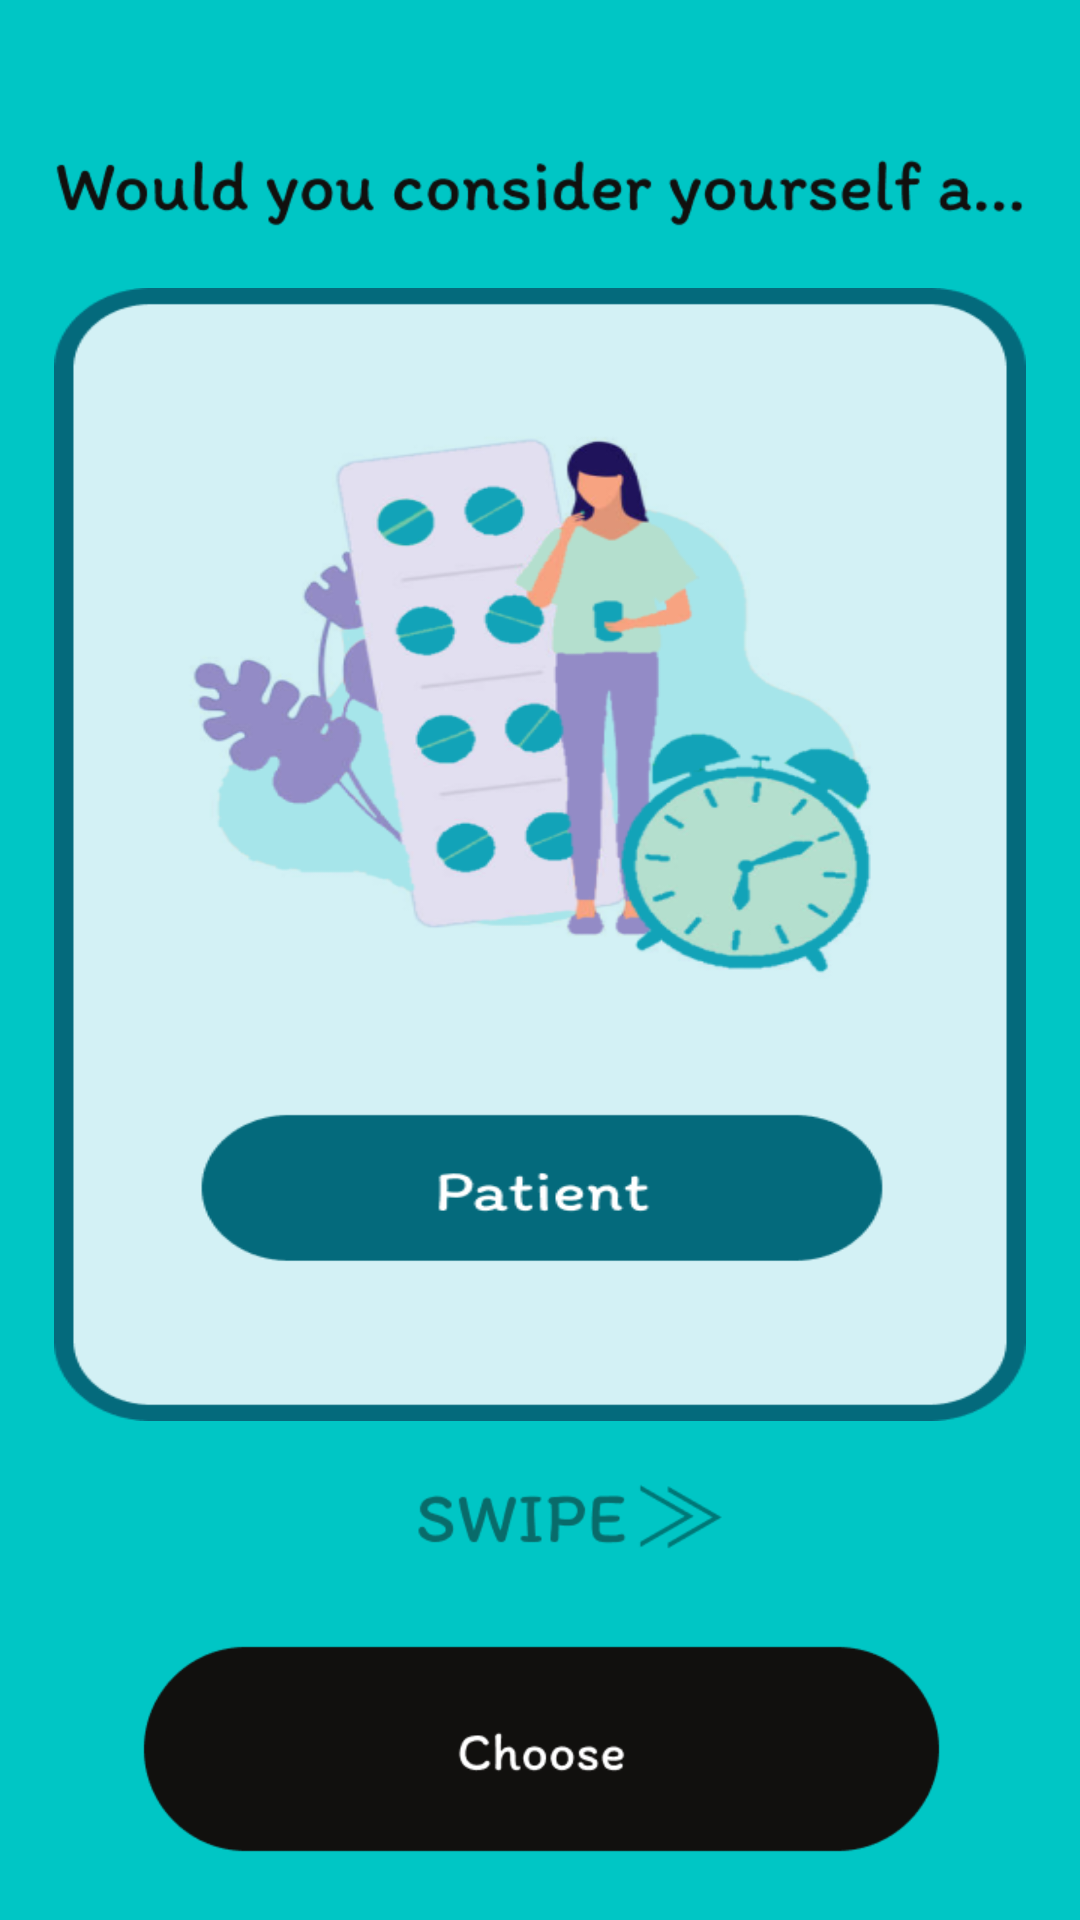

The Android layout XML behind this screen, and the referenced resources:
<!-- AndroidManifest.xml: application theme Theme.AarogyaAadhaara -->
<!-- res/layout/activity_choose.xml -->
<?xml version="1.0" encoding="utf-8"?>
<androidx.constraintlayout.widget.ConstraintLayout xmlns:android="http://schemas.android.com/apk/res/android"
    xmlns:app="http://schemas.android.com/apk/res-auto"
    xmlns:tools="http://schemas.android.com/tools"
    android:id="@+id/main"
    android:layout_width="match_parent"
    android:layout_height="match_parent"
    android:background="@drawable/choose_p"
    tools:context=".choose_p">

    <Button
        android:id="@+id/chooseButton"
        android:layout_width="0dp"
        android:layout_height="0dp"
        android:alpha="0"
        app:layout_constraintStart_toStartOf="@id/guidelinev1"
        app:layout_constraintEnd_toEndOf="@id/guidelinev2"
        app:layout_constraintBottom_toBottomOf="@id/guidelineh2"
        app:layout_constraintTop_toTopOf="@id/guidelineh1" />

    <androidx.constraintlayout.widget.Guideline
        android:id="@+id/guidelinev1"
        android:layout_width="wrap_content"
        android:layout_height="wrap_content"
        android:orientation="vertical"
        app:layout_constraintGuide_percent="0.13" />

    <androidx.constraintlayout.widget.Guideline
        android:id="@+id/guidelinev2"
        android:layout_width="wrap_content"
        android:layout_height="wrap_content"
        android:orientation="vertical"
        app:layout_constraintGuide_percent="0.87" />

    <androidx.constraintlayout.widget.Guideline
        android:id="@+id/guidelinev3"
        android:layout_width="wrap_content"
        android:layout_height="wrap_content"
        android:orientation="vertical"
        app:layout_constraintGuide_percent="0.05" />

    <androidx.constraintlayout.widget.Guideline
        android:id="@+id/guidelinev4"
        android:layout_width="wrap_content"
        android:layout_height="wrap_content"
        android:orientation="vertical"
        app:layout_constraintGuide_percent="0.95" />

    <androidx.constraintlayout.widget.Guideline
        android:id="@+id/guidelineh1"
        android:layout_width="wrap_content"
        android:layout_height="wrap_content"
        android:orientation="horizontal"
        app:layout_constraintGuide_percent="0.85" />

    <androidx.constraintlayout.widget.Guideline
        android:id="@+id/guidelineh2"
        android:layout_width="wrap_content"
        android:layout_height="wrap_content"
        android:orientation="horizontal"
        app:layout_constraintGuide_percent="0.97" />

    <androidx.constraintlayout.widget.Guideline
        android:id="@+id/guidelineh3"
        android:layout_width="wrap_content"
        android:layout_height="wrap_content"
        android:orientation="horizontal"
        app:layout_constraintGuide_percent="0.15" />

    <androidx.constraintlayout.widget.Guideline
        android:id="@+id/guidelineh4"
        android:layout_width="wrap_content"
        android:layout_height="wrap_content"
        android:orientation="horizontal"
        app:layout_constraintGuide_percent="0.74" />

    <androidx.viewpager2.widget.ViewPager2
        android:id="@+id/viewPager"
        android:layout_width="0dp"
        android:layout_height="0dp"
        android:background="@drawable/patient"
        app:layout_constraintStart_toStartOf="@id/guidelinev3"
        app:layout_constraintEnd_toEndOf="@id/guidelinev4"
        app:layout_constraintTop_toTopOf="@id/guidelineh3"
        app:layout_constraintBottom_toBottomOf="@id/guidelineh4" />
</androidx.constraintlayout.widget.ConstraintLayout>
<!-- resources referenced by this layout -->
<resources>
  <!-- drawable choose_p: png bitmap (drawable, 102318 bytes) -->
  <!-- drawable patient: png bitmap (drawable, 80206 bytes) -->
  <style name="Theme.AarogyaAadhaara" parent="Base.Theme.AarogyaAadhaara" />
  <style name="Base.Theme.AarogyaAadhaara" parent="Theme.Material3.DayNight.NoActionBar">
          
          
      </style>
</resources>
